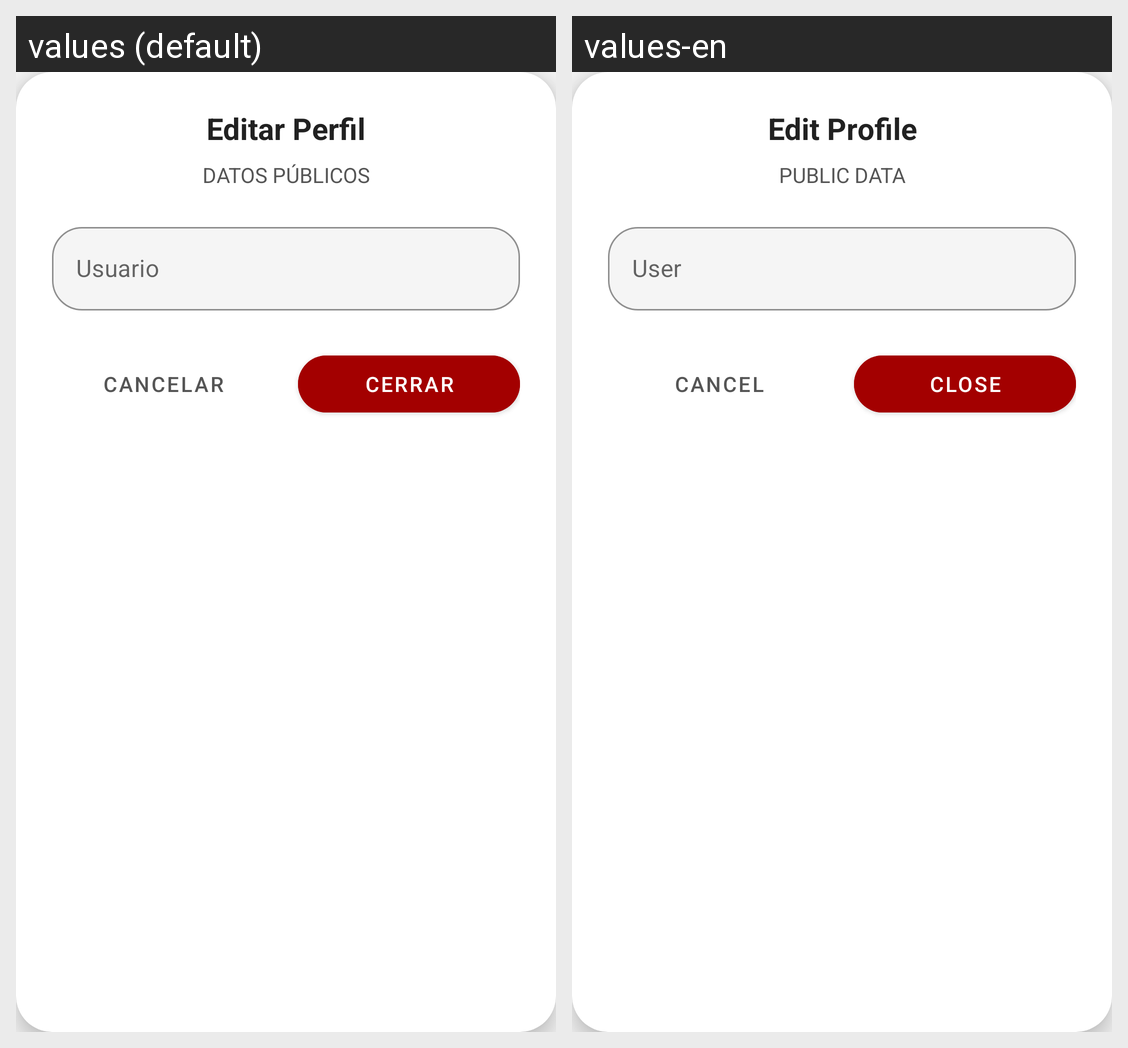

The same Android screen rendered under two of its app's locales, left to right. List the strings drawn on it with the default value and each locale's translation.
Android screen res/layout/dialog_edit_apodo.xml rendered under 2 locales, left to right: values (default), values-en. Device: Nexus 5 (rendered at 1080×1920; each locale shown at half size, 540×960, under a caption strip naming it); theme Theme.TheRingPrivate.
Strings drawn on this screen, with the default value and each locale's value (text and hints the layout hard-codes, and strings that could not be matched under every locale, appear in the picture but are not listed):

ajuste_editar_perfil
  values: Editar Perfil
  values-en: Edit Profile

profile_public_data
  values: DATOS PÚBLICOS
  values-en: PUBLIC DATA

user_label
  values: Usuario
  values-en: User

btn_cancel
  values: CANCELAR
  values-en: Cancel

btn_close
  values: CERRAR
  values-en: CLOSE
